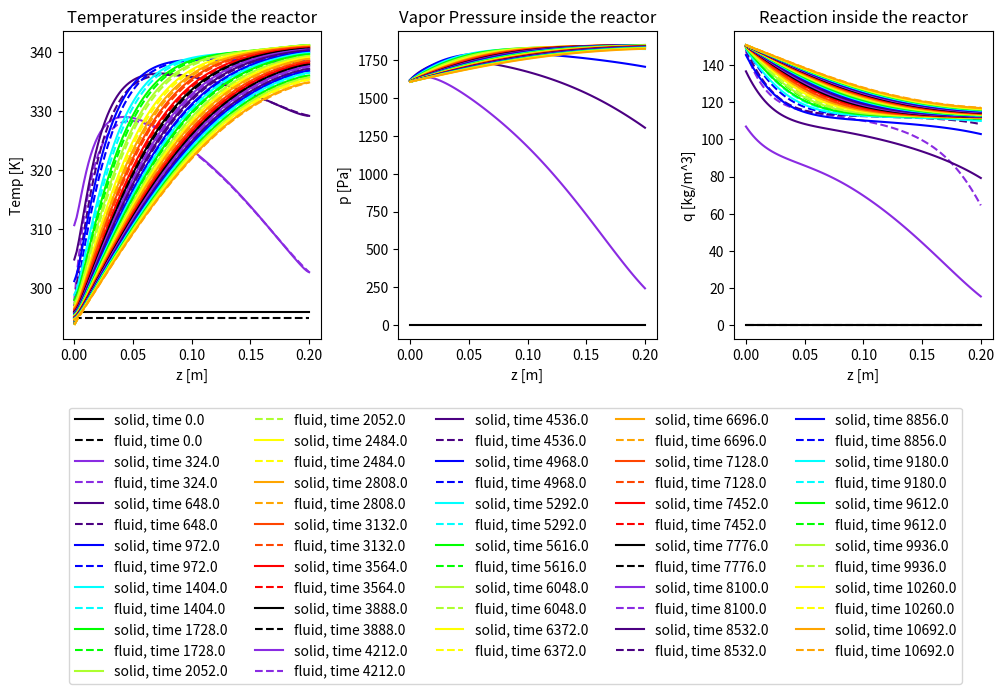
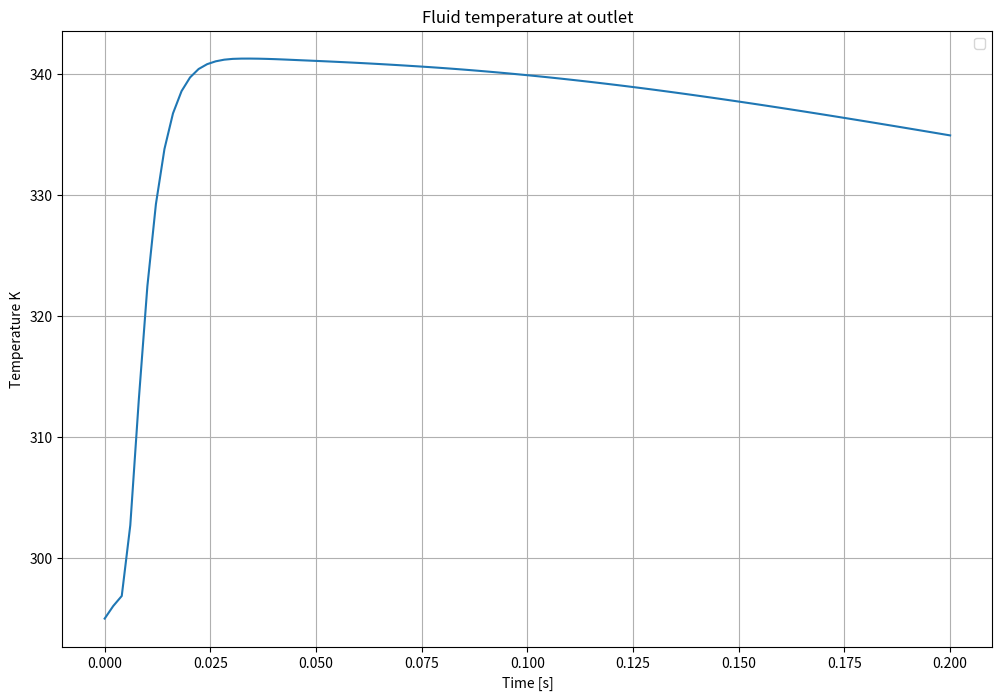

Write the Python code that produced these figures, in order.
# coding=utf-8

import numpy as np
import matplotlib.pyplot as plt
from scipy.integrate import solve_ivp

## Reactor parameters
L = 0.2  # Reactor length (m)
D = 0.72  # Reactor bed diameter (m)
r = D / 2
w_t = 0.2 # Wall thickness (m)
D_ext = D + 2*w_t # Reactor external diameter (m)
r_ext = D_ext / 2
e = 0.4  # Bed void fraction
e_r = 0.321 # Particle reactive volume fraction = 0.321 for 1 cm inert diameter + 2 mm reactive coating
Ds_i = 0.01 # Inert particle center diameter (m)
c_t = 0.002 # Coating thickness (m)
Ds = Ds_i + 2*c_t # Particle diameter (m)
f_z = 0.48 # Coating zeolite mass fraction
Q_f = 0.06015 # Fluid flow rate (kg/s) (=180 m3/h at 20°C/70% RH)


## Reaction parameters and constants
R = 8.31 # ideal gas constant (J/K/mol)
dH = 3800e3 # Synthesis reaction enthalpy (J/kgw)
dH_m = 1.2e6
Ea = 4e4 # Arrhenius activation energy
# q constants
k_vs = 0.032
D_0 = 4e-7
b_0 = 5e4
a = 3.04
q_n1 = 0.84
q_n0 = -198
q_cap1 = 0.074
q_cap2 = -4.7e-5
q_cap3 = -3.9e-3
Ba = (1-e)*e_r*f_z

M_v = 0.018 # Water molar mass (kg/mol)
M_da = 0.029 # Dry air molar mass (kg/mol)

## Operating conditions
T_in = 293  # Inlet temperature (K)
T_f0 = 295  # Initial fluid temperature (K)
T_s0 = 296  # Initial solid temperature (K)
T_w0 = T_f0  # Initial wall temperature (K)
T_a = 294  # Ambient temperature (K)
T_in_charge = 453 # Charging temperature (K)

P_amb = 101325 # Ambient pressure (Pa)
P_in = P_amb # Inlet pressure (Pa)
phi_in = 0.7 # Inlet relative humidity
p_vs = np.exp(23.1964-3816.44/(T_in - 46.13)) # Antoine equation for inlet vapor saturation pressure (Pa)
p_in = phi_in * p_vs # Inlet vapor pressure (Pa)
p_0 = 0 # Initial vapor pressure (Pa)

a_air = 33.5e-6 # Air thermal diffusivity at 20°C (m²/s)
nu_air = 15.1e-6 # Air kinematic viscosity at 20°C (m²/s)
k_air = 25.9e-3 # Air thermal conductivity at 20°C (W/K)

## Calculated thermophysical parameters
q_n = q_n1 * T_in_charge + q_n0  # Gondre : Eq III.4
q_cap = q_cap1 * T_in_charge + q_cap2 * T_in + q_cap3  # Gondre : Eq III.3

## Calculated geometric parameters
A = np.pi * r**2  # Cross-sectional area (m^2)
V = A*L # Reactor volume (m^3)

a_fs = 6 * (1 - e) / Ds  # Specific surface area for fluid-solid heat transfer (m^2/m^3)
a_w_int = 2 * r / (2*w_t * r_ext - w_t**2) # Specific internal surface area for fluid-wall heat transfer (m^2/m^3)
a_w_ext = 2 * r_ext / (2*w_t * r_ext - w_t**2)  # Specific external surface area for ambient-wall heat transfer (m^2/m^3)


## Discretization
Nz = 100  # Number of axial grid points
dz = L / (Nz - 1)  # Grid spacing
z = np.linspace(0, L, Nz)  # Axial coordinate

## Temperature-dependent property functions
def rho_da_values(T,P): # Dry air density function of T_f and total pressure (kg/m^3)
    return P / (287.1*T)

def rho_f(T,p_v): # Air density, kg/m^3
    return (P_in*M_da + p_v*M_v) / (8.31 * T)

def Cp_da_values(T):
    return 1.006+0*T

def Cp_v_values(T):
    return 1.88+0*T

def Cp_f(x):
    return 1.82*x+1.005

def k_f(T):
    return 0.03+0*T

def mu_f(T):
    return 4.564e-8*T+4.745e-6

def rho_s(T):
    return 1900+0*T

def Cp_s(T):
    return 780+0*T

def k_s(T):
    return 0.26+0*T

def rho_w(T):
    return 180+0*T

def Cp_w(T):
    return 1e3+0*T

def k_w(T):
    return 0.07+0*T

def p_vs_values(T):
    return np.exp(23.2-3816/(T-46.1))

def phi_values(T,p_v):
    """
    Returns humidity ratio W [1] as W= p_v / p_vs
    :param T: fluid temperature. [K]
    :param p_v: Vapor pressure [Pa]
    """
    return p_v / p_vs_values(T)

def reactor_model(t, y): 
    T_f = y[:Nz]
    T_s = y[Nz:2*Nz]
    T_w = y[2*Nz:3*Nz]
    p = y[3*Nz:4*Nz] # Vapor pressure (Pa)
    q = y[4*Nz:] # Adsorbed layer density (kgw/m^3)
    
    dTf_dt = np.zeros(Nz)
    dTs_dt = np.zeros(Nz)
    dTw_dt = np.zeros(Nz)
    dp_dt = np.zeros(Nz)
    dq_dt = np.zeros(Nz)
    
    # Temperature-dependent properties
    rho_f_values = rho_f(T_f,p)
    Cp_f_values = Cp_f(T_f)
    k_f_values = k_f(T_f)
    mu_f_values = mu_f(T_f)
    rho_s_values = rho_s(T_s)
    Cp_s_values = Cp_s(T_s)
    k_s_values = k_s(T_s)
    rho_w_values = rho_w(T_w)
    Cp_w_values = Cp_w(T_w)
    k_w_values = k_w(T_w)
    
    phi = phi_values(T_f, p)
    rho_da = rho_da_values(T_f, P_in)
    Cp_da = Cp_da_values(T_f)
    Cp_v = Cp_v_values(T_f)
    
    # Following equations mostly from : A review on experience feedback and numerical modeling of packed-bed thermal energy storage systems (Esence et al., 2016) => validées avec modèle sensible
    u = Q_f / (rho_f_values * e * A) # Interstitial velocity (m/s)
    u_sup = e * u # Superficial velocity (m/s) = 0.123
    Re_values = rho_f_values * u_sup * Ds / mu_f_values
    Pr_values = mu_f_values * Cp_f_values / k_f_values
    Ra_a_values = 9.81 / (T_a*nu_air*a_air) * (T_w-T_a) * L**3
    Nu_a_values = 0.56*Ra_a_values**0.25 # Nusselt values for air around the cylinder
    h_fs_values = k_f_values / Ds * (2 + 1.1 * Re_values**0.6 * Pr_values**(1/3)) # Correlation by Wakao et al. (1979)
    h_fw_values = k_f_values / L * (0.12 * Pr_values**(1/3) * Re_values**0.75) # Correlation by Kunii and Suzuki (1968) with Re > 100
    h_wa_values = k_air * Nu_a_values / L # Nusselt number correlation with 10^4 < Ra < 10^9 ; Rayleigh number calculation with Pr = 0.71 for air at 25°C
    beta = (k_s_values - k_f_values) / (k_s_values + 2 * k_f_values) # Parameter for fluid-solid thermal conductivity calculation
    k_eff_0 = k_f_values * (1 + 2 * beta * (1 - e) + (2 * beta**3 - 0.1 * beta) * (1 - e)**2 + (1 - e)**3 * 0.05 * np.exp(4.5 * beta)) / (1 - beta * (1 - e)) # Effective fluid-solid thermal conductivity of the bed due to conduction (Gonzo, 2002)
    f = (k_eff_0 - e * k_f_values - (1 - e) * k_s_values) / (k_f_values - k_s_values) # Tortuosity of the bed
    k_eff_f = (e + f + 0.5*Re_values*Pr_values) * k_f_values # Effective fluid thermal conductivity
    k_eff_s = (1 - e - f) * k_s_values # Effective solid thermal conductivity (W/m/K)
    k_m = 15*D_0 / c_t**2 * np.exp(-Ea / (R * T_f)) + k_vs * u_sup # LDF time constant, Gondre : Eq III.1 ; between 1.4 and 4 for STAID
    b = b_0 * np.exp(-dH_m * M_v / (R * T_f)) # Gondre : Eq III.2

    q_e = b * phi * q_n / (1 + b * phi) #+ a*phi + q_cap * phi / (1-phi)

    #Bi = h_fs_values * Ds / (6 * k_s_values) # Biot number, must be < 0.1 for solids thermal gradient to be negligible
    
    ## Sorption
    dq_dt = k_m * (q_e - q) # Gondre : Eq II.24

    ## Vapour mass conservation
    dp_dt[0] = p[0] / T_f[0] * dTf_dt[0] - u[0] * T_f[0] / e * (T_f[0]*(p[0]-p_in)-p[0]*(T_f[0]-T_in)) / (dz*T_f[0]**2)
    #dp_dt[1:-1] = p[1:-1] / T_f[1:-1] * dTf_dt[1:-1] - u[1:-1] * T_f[1:-1] / e * (T_f[1:-1]*(p[1:-1]-p[:-2])-p[1:-1]*(T_f[1:-1]-T_f[:-2])) / (dz*T_f[1:-1]**2)
    #dp_dt[1:-1] = p[1:-1] / T_f[1:-1] * dTf_dt[1:-1] - u[1:-1] * T_f[1:-1] / (e * dz) * (p[1:-1] / T_f[1:-1] - p[0:-2] / T_f[0:-2])
    dp_dt[1:] = p[1:] / T_f[1:] * dTf_dt[1:] - u[1:] * T_f[1:] / (e * dz) * (p[1:] / T_f[1:] - p[0:-1] / T_f[0:-1])
    #dp_dt[-1] = 0
    dp_dt = dp_dt - Ba * R * T_f * dq_dt / (e*M_v)


    # Bilans à vérifier avec ceux de Gondre    

    ## Energy balances
    ## Boundaries
    # Fluid phase
    dTf_dt[0] = 1 / (e * rho_da[0] * Cp_da[0]) * (k_eff_f[0] * (T_f[1] - 2*T_f[0] + T_in) / dz**2 - h_fs_values[0] * a_fs * (T_f[0] - T_s[0]) - h_fw_values[0] * a_w_int * (T_f[0] - T_w[0]) - u[0] * (rho_da[0] * Cp_da[0] * (T_f[1] - T_in) / (2*dz) + M_v * Cp_v[0] / R * (p[1] - p_in) / (2*dz))) - M_v * Cp_v[0] / (R * rho_da[0] * Cp_da[0]) * dp_dt[0]
    dTf_dt[-1] = (k_eff_f[-1] * (T_f[-2] - T_f[-1]) / dz**2 - h_fs_values[-1] * a_fs * (T_f[-1] - T_s[-1]) - h_fw_values[-1] * a_w_int * (T_f[-1] - T_w[-1])) / (e * rho_f_values[-1] * Cp_f_values[-1])
    dTf_dt[-1] = 1 / (e * rho_da[-1] * Cp_da[-1]) * (- h_fs_values[-1] * a_fs * (T_f[-1] - T_s[-1]) - h_fw_values[-1] * a_w_int * (T_f[-1] - T_w[-1])) - M_v * Cp_v[-1] / (R * rho_da[-1] * Cp_da[-1]) * dp_dt[-1]

    # Solid phase
    dTs_dt[0] = (k_eff_s[0] * (T_s[1] - T_s[0]) / dz**2 + h_fs_values[0] * a_fs * (T_f[0] - T_s[0]) + Ba * dH * dq_dt[0]) / ((1 - e) * rho_s_values[0] * Cp_s_values[0])
    dTs_dt[-1] = (k_eff_s[-1] * (T_s[-2] - T_s[-1]) / dz**2 + h_fs_values[-1] * a_fs * (T_f[-1] - T_s[-1]) + Ba * dH * dq_dt[-1]) / ((1 - e) * rho_s_values[-1] * Cp_s_values[-1])
    
    # Wall
    dTw_dt[0] = (k_w_values[0] * (T_w[1] - T_w[0]) / dz**2 + h_fw_values[0] * a_w_int * (T_f[0] - T_w[0]) - h_wa_values[0] * a_w_ext * (T_w[0] - T_a)) / (rho_w_values[0] * Cp_w_values[0])
    dTw_dt[-1] = (k_w_values[-1] * (T_w[-2] - T_w[-1]) / dz**2 + h_fw_values[-1] * a_w_int * (T_f[-1] - T_w[-1]) - h_wa_values[-1] * a_w_ext * (T_w[-1] - T_a)) / (rho_w_values[-1] * Cp_w_values[-1])
    
    ## Through the bed
    dTf_dt[1:-1] = 1 / (e * rho_da[1:-1] * Cp_da[1:-1]) * (k_eff_f[1:-1] * (T_f[2:] - 2*T_f[1:-1] + T_f[:-2]) / dz**2 - h_fs_values[1:-1] * a_fs * (T_f[1:-1] - T_s[1:-1]) - h_fw_values[1:-1] * a_w_int * (T_f[1:-1] - T_w[1:-1]) - u[1:-1] * (rho_da[1:-1] * Cp_da[1:-1] * (T_f[2:] - T_f[:-2]) / (2*dz) + M_v * Cp_v[1:-1] / R * (p[2:] - p[:-2]) / (2*dz))) - M_v * Cp_v[1:-1] / (R * rho_da[1:-1] * Cp_da[1:-1]) * dp_dt[1:-1]
    dTs_dt[1:-1] = (k_eff_s[1:-1] * (T_s[2:] - 2*T_s[1:-1] + T_s[:-2]) / dz**2 + h_fs_values[1:-1] * a_fs * (T_f[1:-1] - T_s[1:-1]) + Ba * dH * dq_dt[1:-1]) / ((1 - e) * rho_s_values[1:-1] * Cp_s_values[1:-1])
    dTw_dt[1:-1] = (k_w_values[1:-1] * (T_w[2:] - 2*T_w[1:-1] + T_w[:-2]) / dz**2 + h_fw_values[1:-1] * a_w_int * (T_f[1:-1] - T_w[1:-1]) - h_wa_values[1:-1] * a_w_ext * (T_w[1:-1] - T_a)) / (rho_w_values[1:-1] * Cp_w_values[1:-1])

    return np.concatenate((dTf_dt, dTs_dt, dTw_dt, dp_dt, dq_dt))

## Initial conditions
y0 = np.concatenate((np.ones(Nz) * T_f0, np.ones(Nz) * T_s0, np.ones(Nz) * T_w0, np.ones(Nz)*p_0, np.zeros(Nz)))

## Time span (start, stop, number of points)
t_max = 60*60*3
t_span = (0, t_max)
t_eval = np.linspace(0, t_max, 100)

## Solve ODE system
solution = solve_ivp(reactor_model, t_span, y0, method='Radau', t_eval=t_eval)

## Extract results
T_f = solution.y[:Nz]
T_s = solution.y[Nz:2*Nz]
T_w = solution.y[2*Nz:3*Nz]
p = solution.y[3*Nz:4*Nz]
q = solution.y[4*Nz:]

## Plot results
## Plot temperature function of axial position at different time steps
fig, axes = plt.subplots(1, 3, figsize=(12, 4))  # 1 row, 3 columns

linestyles = {'_s': '-', '_f': '--'}  # Define different linestyles for solid and fluid
colors = [
    "#000000",  # Black
    "#8A2BE2",  # Violet (~400 nm)
    "#4B0082",  # Indigo (~445 nm)
    "#0000FF",  # Blue (~475 nm)
    "#00FFFF",  # Cyan (~500 nm)
    "#00FF00",  # Green (~525 nm)
    "#ADFF2F",  # Yellow-Green (~560 nm)
    "#FFFF00",  # Yellow (~580 nm)
    "#FFA500",  # Orange (~600 nm)
    "#FF4500",  # Reddish-Orange (~625 nm)
    "#FF0000",  # Red (~700 nm)
]  # Define a set of colors for different `i`

# compute equilibrium sorption
b = b_0 * np.exp(-dH_m * M_v / (R * T_f))
q_e = b * phi_values(T_f, p) * q_n / (1 + b * phi_values(T_f, p))  #+ a*phi_values(T_f, p) + q_cap * phi_values(T_f, p) / (1-phi_values(T_f, p))


for idx, i in enumerate(np.linspace(0, 99, 31, dtype=int)):
    color = colors[idx % len(colors)]  # Cycle through colors for each `i`
    axes[0].plot(z, T_s[:, i], label=f"solid, time {i * t_max / 100}", color=color, linestyle=linestyles['_s'])
    axes[0].plot(z, T_f[:, i], label=f"fluid, time {i * t_max / 100}", color=color, linestyle=linestyles['_f'])
    #axes[0].plot(z, T_w[:, i], label=f"wall, time {i * t_max / 100}")
    axes[1].plot(z, p[:, i], label=f"time {i * t_max / 100}", color=color)
    axes[2].plot(z, q[:, i], label=f"time {i * t_max / 100}", color=color)
    axes[2].plot(z, q_e[:, i], label=f"time {i * t_max / 100}", color=color, linestyle=linestyles['_f'])

axes[0].set_title("Temperatures inside the reactor")
axes[0].set_xlabel("z [m]")
axes[0].set_ylabel("Temp [K]")
axes[0].legend(loc='upper left', bbox_to_anchor=(0,-0.2), ncol=5)

axes[1].set_title("Vapor Pressure inside the reactor")
axes[1].set_xlabel("z [m]")
axes[1].set_ylabel("p [Pa]")
#axes[1].legend()

axes[2].set_title("Reaction inside the reactor")
axes[2].set_xlabel("z [m]")
axes[2].set_ylabel("q [kg/m^3]")
#axes[2].legend()
plt.subplots_adjust(wspace=0.3)
plt.tight_layout()
# Show the figure
plt.show()


## Plot temperature function of time at outlet
plt.figure(figsize=(12, 8))
plt.plot(z, T_f[-1, :], label='')
## Experimental data for validation


plt.xlabel('Time [s]')
plt.ylabel('Temperature K')
plt.title('Fluid temperature at outlet')
plt.legend()
plt.grid(True)
plt.show()